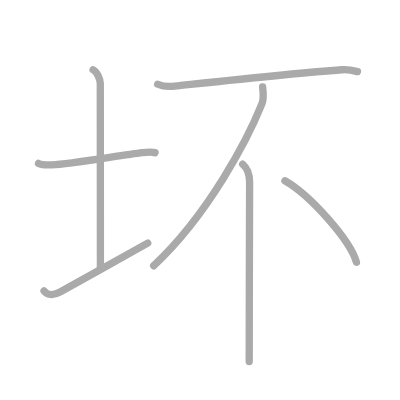
t = 0.00 s
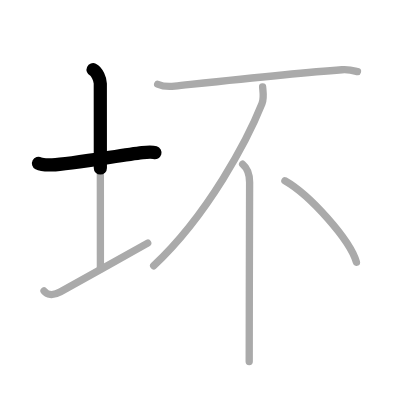
t = 1.50 s
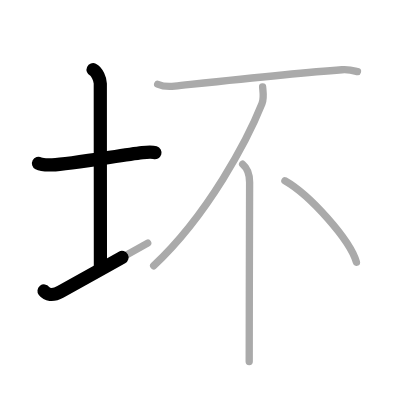
t = 2.75 s
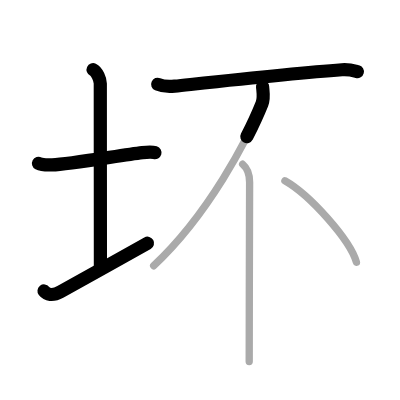
t = 4.25 s
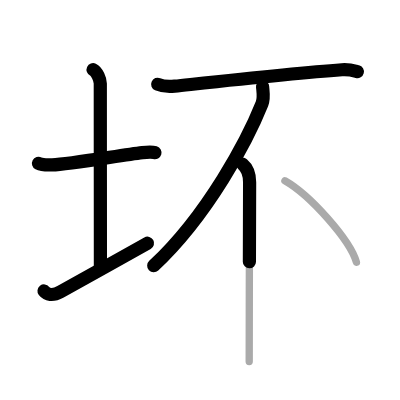
t = 5.50 s
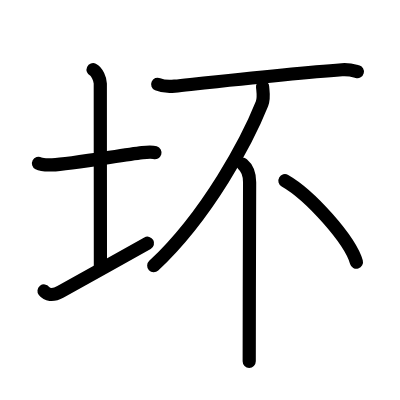
t = 7.00 s

The animated SVG that drew these frames (rendered in a browser with its animation timeline set to each time). Animation: 7 SMIL elements (animate=7); one cycle of 7.00 s.

<?xml version="1.0" standalone="no"?>
<!DOCTYPE svg PUBLIC "-//W3C//DTD SVG 1.1//EN"   "http://www.w3.org/Graphics/SVG/1.1/DTD/svg11.dtd">
<svg width="400px" height="400px"  version="1.1" xmlns="http://www.w3.org/2000/svg">
  <defs>
    <marker id="Triangle" viewBox="0 0 10 10" refX="0" refY="5" markerUnits="strokeWidth" markerWidth="3" style="stroke-opacity:0%;fill:#aaaaaa;" markerHeight="2" orient="auto">
      <path d="M 0 0 L 10 5 L 0 10 z" />
    </marker>
    
    <marker id="Arrow" viewBox="0 0 10 10" refX="5" refY="5" markerUnits="strokeWidth" markerWidth="1.8" style="stroke-opacity:0%;fill:#770000;" markerHeight="2" orient="auto">
      <path d="M 0 4 L 6 4 L 4 1 L 10 5 L 4 9 L 6 6 L 0 6 z" />
        <circle cx="5" cy="5" r="5" />
      </marker>
    
    <marker id="TriangleRed" viewBox="0 0 10 10" refX="0" refY="5" markerUnits="strokeWidth" markerWidth="3" style="stroke-opacity:0%;fill:#CC0000;" markerHeight="2" orient="auto">
      <path d="M 0 0 L 10 5 L 0 10 z" />
    </marker>
    
    <marker id="ArrowRed" viewBox="0 0 10 10" refX="5" refY="5" markerUnits="strokeWidth" markerWidth="1.8" style="stroke-opacity:0%;fill:#CC0000;" markerHeight="2" orient="auto">
      <path d="M 0 4 L 6 4 L 4 1 L 10 5 L 4 9 L 6 6 L 0 6 z" />
        <circle cx="5" cy="5" r="5" />
      </marker>
    
  </defs>
  
  <path style="fill:#ffffff; fill-opacity:100%; fill-rule:evenodd; stroke-width:0;" d="M 0 0 L 400px 0 L 400px 400px L 0 400px L 0 0" />

  <g transform="scale(3.6697247706422 3.6697247706422)">
<path style="fill:none; fill-opacity:0%; fill-rule:evenodd; stroke:#aaaaaa; stroke-opacity:100%; stroke-width: 1.5pt; stroke-linejoin:round; stroke-linecap:round;" d="M10.5 44.53c0.81 0.42 2.89 0.43 3.7 0.4c4.8-0.18 18.87-2.67 24.58-3.35c1.34-0.16 2.8-0.2 3.47 0.01"></path>
<path style="fill:none; fill-opacity:0%; fill-rule:evenodd; stroke:#aaaaaa; stroke-opacity:100%; stroke-width: 1.5pt; stroke-linejoin:round; stroke-linecap:round;" d="M25.37 19c1.09 0.5 1.96 2.73 1.96 3.75c0 7.25 0.03 39.75 0.03 50.5"></path>
<path style="fill:none; fill-opacity:0%; fill-rule:evenodd; stroke:#aaaaaa; stroke-opacity:100%; stroke-width: 1.5pt; stroke-linejoin:round; stroke-linecap:round;" d="M12 79.29c0.75 0.96 2.25 1.46 4.5 0.21C22.75 76 34 69.75 40.25 66.25"></path>
<path style="fill:none; fill-opacity:0%; fill-rule:evenodd; stroke:#aaaaaa; stroke-opacity:100%; stroke-width: 1.5pt; stroke-linejoin:round; stroke-linecap:round;" d="M42.97 22.96c1.2 0.52 3.41 0.65 4.62 0.52c11.53-1.23 32.36-3.53 45.6-4.47c2-0.14 3.21 0.25 4.22 0.51"></path>
<path style="fill:none; fill-opacity:0%; fill-rule:evenodd; stroke:#aaaaaa; stroke-opacity:100%; stroke-width: 1.5pt; stroke-linejoin:round; stroke-linecap:round;" d="M71.56 23.66c0.08 1.15 0.46 3.05-0.17 4.61C67.5 38 56.75 58.5 41.87 72.42"></path>
<path style="fill:none; fill-opacity:0%; fill-rule:evenodd; stroke:#aaaaaa; stroke-opacity:100%; stroke-width: 1.5pt; stroke-linejoin:round; stroke-linecap:round;" d="M66.12 44.75c1.44 1.2 1.9 2.88 1.9 4.91c0 4.45-0.11 33-0.11 48.84"></path>
<path style="fill:none; fill-opacity:0%; fill-rule:evenodd; stroke:#aaaaaa; stroke-opacity:100%; stroke-width: 1.5pt; stroke-linejoin:round; stroke-linecap:round;" d="M77.64 49.25c6.88 3.92 17.76 16.11 19.49 22.2"></path>

<path style="fill:none; fill-opacity:0%; fill-rule:evenodd; stroke:#000000; stroke-opacity:100%; stroke-width: 2.7pt; stroke-linejoin:round; stroke-linecap:round;" d="M10.5 44.53c0.81 0.42 2.89 0.43 3.7 0.4c4.8-0.18 18.87-2.67 24.58-3.35c1.34-0.16 2.8-0.2 3.47 0.01" pathLength="100" stroke-dashoffset="100" stroke-dasharray="100 105"><animate id="dashAnim1" attributeName="stroke-dashoffset" from="100" to="0" dur="1s" calcMode="linear" fill="freeze"/></path>
<path style="fill:none; fill-opacity:0%; fill-rule:evenodd; stroke:#000000; stroke-opacity:100%; stroke-width: 2.7pt; stroke-linejoin:round; stroke-linecap:round;" d="M25.37 19c1.09 0.5 1.96 2.73 1.96 3.75c0 7.25 0.03 39.75 0.03 50.5" pathLength="100" stroke-dashoffset="100" stroke-dasharray="100 105"><animate id="dashAnim2" attributeName="stroke-dashoffset" from="100" to="0" dur="1s" calcMode="linear" begin="dashAnim1.end" fill="freeze"/></path>
<path style="fill:none; fill-opacity:0%; fill-rule:evenodd; stroke:#000000; stroke-opacity:100%; stroke-width: 2.7pt; stroke-linejoin:round; stroke-linecap:round;" d="M12 79.29c0.75 0.96 2.25 1.46 4.5 0.21C22.75 76 34 69.75 40.25 66.25" pathLength="100" stroke-dashoffset="100" stroke-dasharray="100 105"><animate id="dashAnim3" attributeName="stroke-dashoffset" from="100" to="0" dur="1s" calcMode="linear" begin="dashAnim2.end" fill="freeze"/></path>
<path style="fill:none; fill-opacity:0%; fill-rule:evenodd; stroke:#000000; stroke-opacity:100%; stroke-width: 2.7pt; stroke-linejoin:round; stroke-linecap:round;" d="M42.97 22.96c1.2 0.52 3.41 0.65 4.62 0.52c11.53-1.23 32.36-3.53 45.6-4.47c2-0.14 3.21 0.25 4.22 0.51" pathLength="100" stroke-dashoffset="100" stroke-dasharray="100 105"><animate id="dashAnim4" attributeName="stroke-dashoffset" from="100" to="0" dur="1s" calcMode="linear" begin="dashAnim3.end" fill="freeze"/></path>
<path style="fill:none; fill-opacity:0%; fill-rule:evenodd; stroke:#000000; stroke-opacity:100%; stroke-width: 2.7pt; stroke-linejoin:round; stroke-linecap:round;" d="M71.56 23.66c0.08 1.15 0.46 3.05-0.17 4.61C67.5 38 56.75 58.5 41.87 72.42" pathLength="100" stroke-dashoffset="100" stroke-dasharray="100 105"><animate id="dashAnim5" attributeName="stroke-dashoffset" from="100" to="0" dur="1s" calcMode="linear" begin="dashAnim4.end" fill="freeze"/></path>
<path style="fill:none; fill-opacity:0%; fill-rule:evenodd; stroke:#000000; stroke-opacity:100%; stroke-width: 2.7pt; stroke-linejoin:round; stroke-linecap:round;" d="M66.12 44.75c1.44 1.2 1.9 2.88 1.9 4.91c0 4.45-0.11 33-0.11 48.84" pathLength="100" stroke-dashoffset="100" stroke-dasharray="100 105"><animate id="dashAnim6" attributeName="stroke-dashoffset" from="100" to="0" dur="1s" calcMode="linear" begin="dashAnim5.end" fill="freeze"/></path>
<path style="fill:none; fill-opacity:0%; fill-rule:evenodd; stroke:#000000; stroke-opacity:100%; stroke-width: 2.7pt; stroke-linejoin:round; stroke-linecap:round;" d="M77.64 49.25c6.88 3.92 17.76 16.11 19.49 22.2" pathLength="100" stroke-dashoffset="100" stroke-dasharray="100 105"><animate id="dashAnim7" attributeName="stroke-dashoffset" from="100" to="0" dur="1s" calcMode="linear" begin="dashAnim6.end" fill="freeze"/></path>

</g>

</svg>  
          
